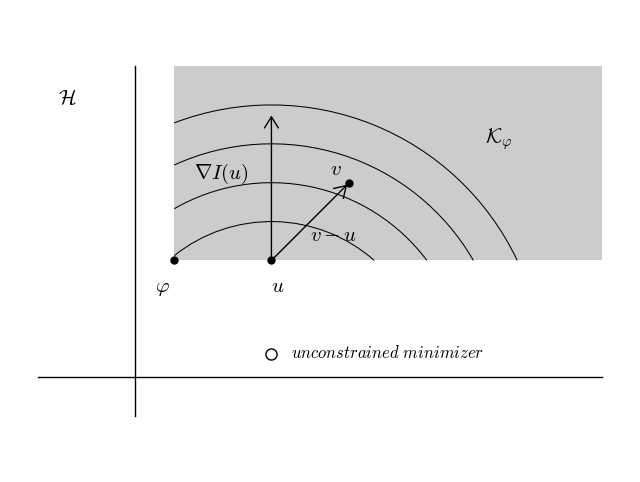
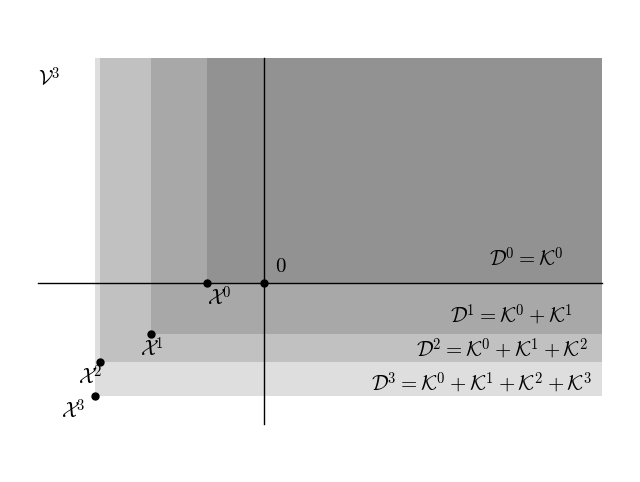

The matplotlib source for these figures, in order:
#!/usr/bin/env python3

import numpy as np
import matplotlib.pyplot as plt
from matplotlib.patches import Arc

plt.rcParams["font.family"] = "serif"
plt.rcParams["mathtext.fontset"] = "cm"

fsize=15.0

debug = False
def figsave(name):
    if debug:
        plt.show()  # debug
    else:
        print('saving %s ...' % name)
        plt.savefig(name,bbox_inches='tight',transparent=True)

def makeaxes(xmin,xmax,ymin,ymax):
    x = np.linspace(xmin,xmax,2)
    y = np.linspace(ymin,ymax,2)
    zero = np.zeros(np.shape(x))
    plt.plot(x,zero,'k',lw=1.0)
    plt.plot(zero,y,'k',lw=1.0)

# H, K, and contour lines figure
plt.figure(figsize=(8,6))
makeaxes(-0.25,1.2,-0.1,0.8)
phix = 0.1
phiy = 0.3
plt.fill([phix,1.2,1.2,phix,phix],[phiy,phiy,0.8,0.8,phiy],'k',alpha=0.2)
xhat = phix + 0.25
yhat = phiy
yc = phiy - 0.3
plt.plot(phix,phiy,'k.',ms=10.0)
plt.text(phix-0.05,phiy-0.08,r'$\varphi$',fontsize=fsize)
plt.plot(xhat,yhat,'k.',ms=10.0)
plt.text(xhat,yhat-0.08,r'$u$',fontsize=fsize)
plt.plot(xhat+0.2,yhat+0.2,'k.',ms=10.0)
plt.text(xhat+0.15,yhat+0.22,r'$v$',fontsize=fsize)
plt.gca().annotate('', xy=(xhat+0.2, yhat+0.2), xytext=(xhat, yhat),
                   arrowprops=dict(arrowstyle='->, head_length=0.8, head_width=0.5'))
plt.text(xhat+0.1,yhat+0.05,r'$v-u$',fontsize=fsize)
plt.gca().annotate('', xy=(xhat, yhat+0.38), xytext=(xhat, yhat),
                   arrowprops=dict(arrowstyle='->, head_length=0.8, head_width=0.5'))
plt.text(xhat-0.2,yhat+0.21,r'$\nabla I(u)$',fontsize=fsize)
plt.plot(xhat,yc+0.06,'ko',ms=8.0,mfc='w')
plt.text(xhat+0.05,yc+0.05,'$\it{unconstrained}\,\, \it{minimizer}$',fontsize=12.0)
ax = plt.gca()
for r in [0.4, 0.5, 0.6, 0.7]:
    alpha = (180.0/np.pi) * np.arcsin(0.3/r)
    beta = 90.0 + (180.0/np.pi) * np.arcsin(0.25/r)
    beta = min(beta,180.0 - alpha)
    arc = Arc((xhat,yc), 2.0*r, 2.0*r, angle=0.0, theta1=alpha, theta2=beta,
              color='k', lw=0.75)
    ax.add_patch(arc)
plt.text(-0.2,0.7,r'$\mathcal{H}$',fontsize=fsize)
plt.text(0.9,0.6,r'$\mathcal{K}_\varphi$',fontsize=fsize)
plt.axis('tight')
plt.axis('off')
plt.axis('equal')
figsave('cartoonplane.pdf')

# inner cone approx figure
plt.figure(figsize=(8,6))
xm, ym = 0.6, 0.4
makeaxes(-0.4, xm, -0.25, ym)
cornerx = [-0.3, -0.29, -0.2, -0.1]
cornery = [-0.2, -0.14, -0.09, 0.0]
sh = 0.02
for n, xc, yc in zip(range(4), cornerx, cornery):
    plt.fill([xc,xm,xm,xc,xc],[yc,yc,ym,ym,yc],'k',alpha=0.13)
    plt.plot(cornerx[n],cornery[n],'k.',ms=10.0)
    plt.text(cornerx[n]+(n-3)*sh,cornery[n]-2*sh,'$\mathcal{X}^%d$' % (3-n),
             fontsize=fsize)
plt.plot(0.0,0.0,'k.',ms=10.0)
plt.text(0.0+sh,0.0+sh,r'$0$',fontsize=fsize)
plt.text(-0.4,0.35,r'$\mathcal{V}^3$',
         fontsize=fsize)
plt.text(0.4,0.03,r'$\mathcal{D}^0=\mathcal{K}^0$',
         fontsize=fsize)
plt.text(0.33,cornery[2]+0.02,r'$\mathcal{D}^1=\mathcal{K}^0+\mathcal{K}^1$',
         fontsize=fsize)
plt.text(0.27,cornery[1]+0.01,r'$\mathcal{D}^2=\mathcal{K}^0+\mathcal{K}^1+\mathcal{K}^2$',
         fontsize=fsize)
plt.text(0.19,cornery[0]+0.01,
         r'$\mathcal{D}^3=\mathcal{K}^0+\mathcal{K}^1+\mathcal{K}^2+\mathcal{K}^3$',
         fontsize=fsize)
plt.axis('tight')
plt.axis('off')
plt.axis('equal')
figsave('innerconeapprox.pdf')
